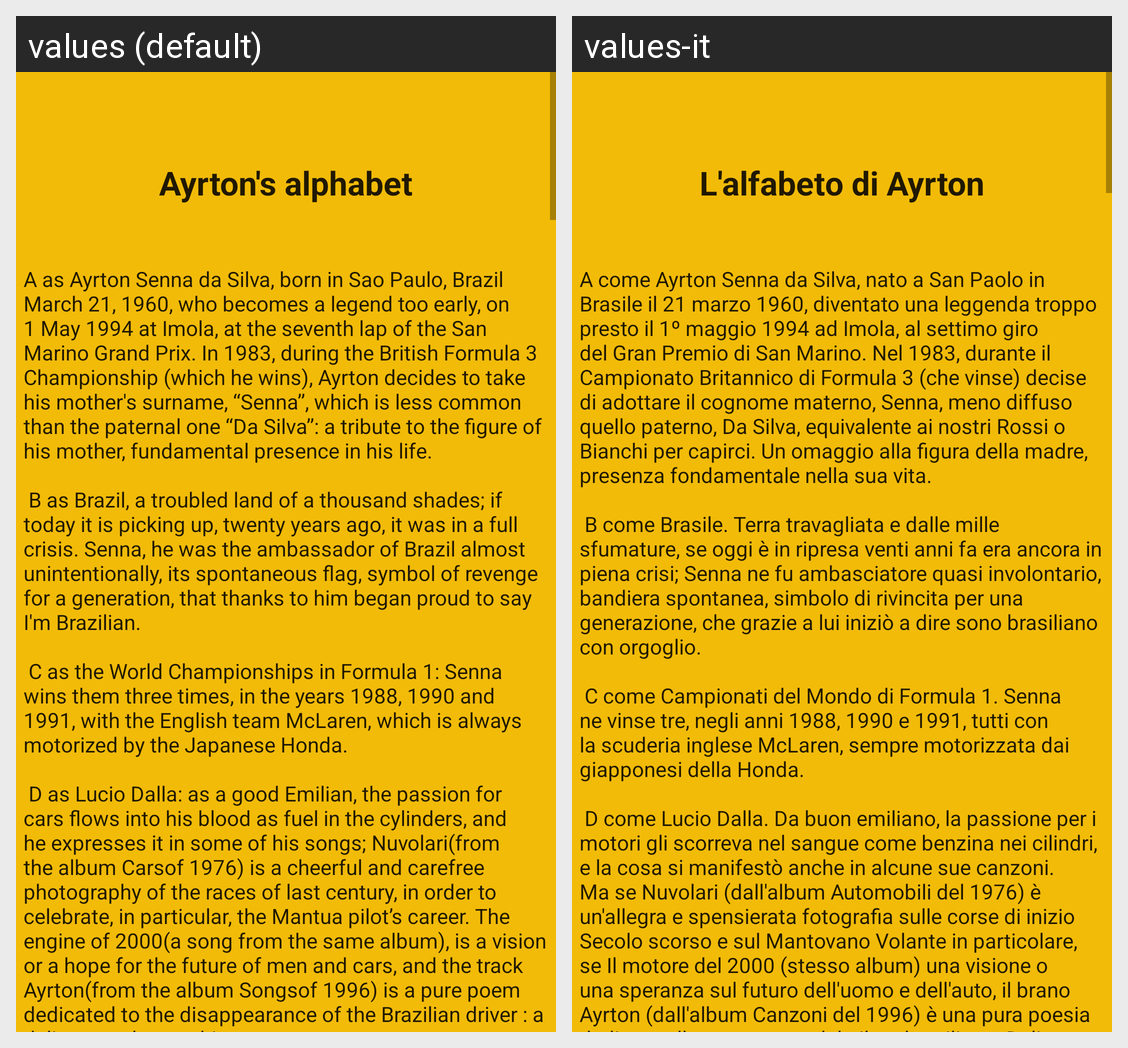

For this localized Android screen grid, give each drawn string resource with its value in every locale shown.
Android screen res/layout/fragment_alfabeto.xml rendered under 2 locales, left to right: values (default), values-it. Device: Nexus 5 (rendered at 1080×1920; each locale shown at half size, 540×960, under a caption strip naming it); theme AppTheme.
Strings drawn on this screen, with the default value and each locale's value (text and hints the layout hard-codes, and strings that could not be matched under every locale, appear in the picture but are not listed):

alfabeto
  values: Ayrton's alphabet
  values-it: L'alfabeto di Ayrton

alfabeto1
  values: A as Ayrton Senna da Silva, born in Sao Paulo, Brazil March 21, 1960, who becomes a legend too early, on 1 May 1994 at Imola, at the seventh lap of the San Marino Grand Prix. In 1983, during the British Formula 3 Championship (which he wins), Ayrton decides to take his mother's surname, “Senna”, which is less common than the paternal one “Da Silva”: a tribute to the figure of his mother, …[clipped]
  values-it: A come Ayrton Senna da Silva, nato a San Paolo in Brasile il 21 marzo 1960, diventato una leggenda troppo presto il 1º maggio 1994 ad Imola, al settimo giro del Gran Premio di San Marino. Nel 1983, durante il Campionato Britannico di Formula 3 (che vinse) decise di adottare il cognome materno, Senna, meno diffuso quello paterno, Da Silva, equivalente ai nostri Rossi o Bianchi per capirci. Un …[clipped]
